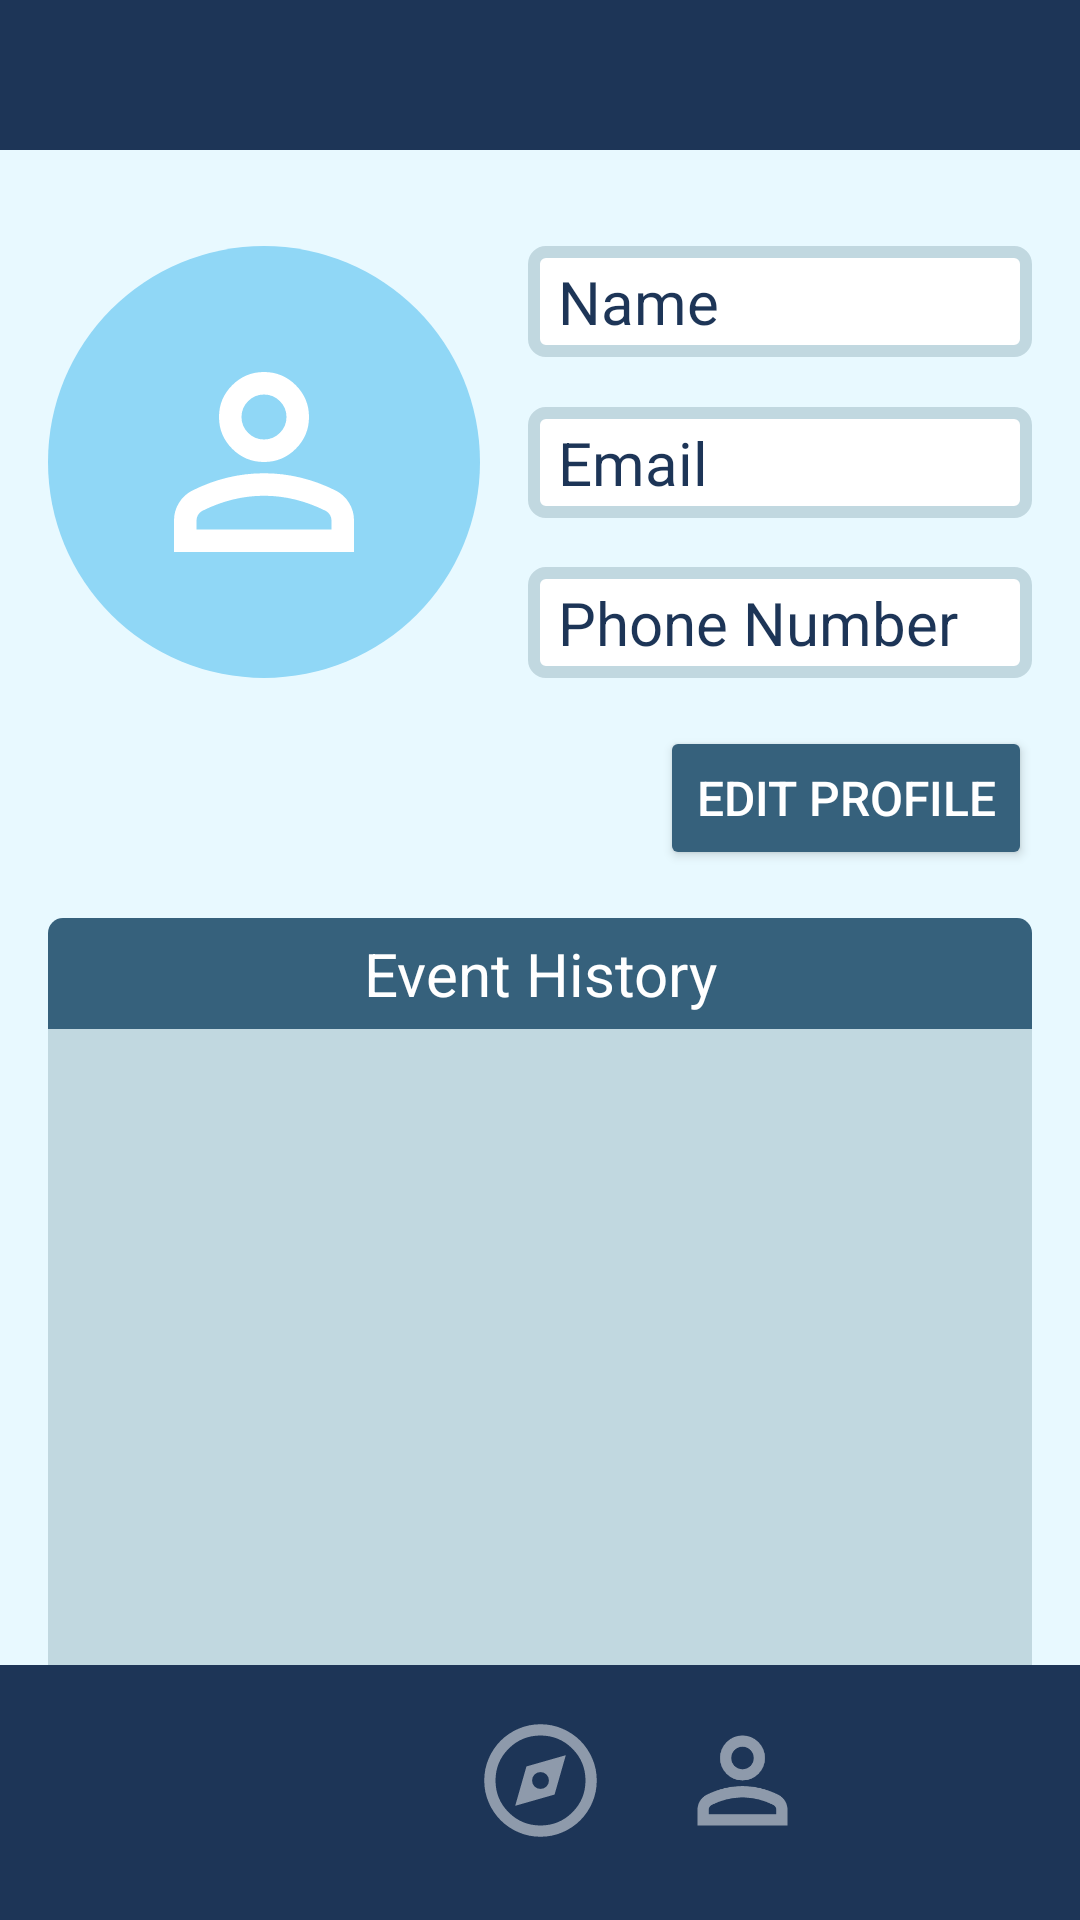

Here is an Android app screen rendered from its layout file. Give the layout XML and the strings, colors and styles it references.
<!-- AndroidManifest.xml: application theme Theme.Linko -->
<!-- res/layout/activity_profile.xml -->
<?xml version="1.0" encoding="utf-8"?>
<androidx.constraintlayout.widget.ConstraintLayout xmlns:android="http://schemas.android.com/apk/res/android"
    xmlns:app="http://schemas.android.com/apk/res-auto"
    xmlns:tools="http://schemas.android.com/tools"
    android:id="@+id/main"
    android:layout_width="match_parent"
    android:layout_height="match_parent"
    tools:context=".ProfileActivity"
    android:background="@color/lightestBlue">

    <View
        android:id="@+id/top_status_bar"
        android:layout_width="match_parent"
        android:layout_height="50dp"
        android:background="@color/darkestBlue"
        app:layout_constraintTop_toTopOf="parent" />

    <ImageView
        android:id="@+id/image_profile"
        android:layout_width="144dp"
        android:layout_height="144dp"
        android:layout_marginStart="16dp"
        android:layout_marginTop="32dp"
        android:adjustViewBounds="false"
        android:background="@drawable/circular_profile"
        android:scaleType="center"
        app:layout_constraintStart_toStartOf="parent"
        app:layout_constraintTop_toBottomOf="@+id/top_status_bar"
        app:srcCompat="@drawable/outline_person_24" />

    <androidx.recyclerview.widget.RecyclerView
        android:id="@+id/recycler_event_history"
        android:layout_width="0dp"
        android:paddingTop="5dp"
        android:layout_height="0dp"
        android:background="@color/lightBlue"
        app:layout_constraintBottom_toBottomOf="parent"
        app:layout_constraintEnd_toEndOf="@id/text_event_history"
        app:layout_constraintStart_toStartOf="@+id/text_event_history"
        app:layout_constraintTop_toBottomOf="@+id/text_event_history" />

    <TextView
        android:id="@+id/text_user_name"
        android:layout_width="0dp"
        android:layout_height="wrap_content"
        android:layout_marginStart="16dp"
        android:layout_marginEnd="16dp"
        android:background="@drawable/rounded_light_blue_input_shape"
        android:padding="5dp"
        android:paddingStart="10dp"
        android:text="@string/name"
        android:textColor="@color/darkestBlue"
        android:textSize="20sp"
        app:layout_constraintEnd_toEndOf="parent"
        app:layout_constraintStart_toEndOf="@+id/image_profile"
        app:layout_constraintTop_toTopOf="@+id/image_profile" />

    <TextView
        android:id="@+id/text_user_email"
        android:layout_width="0dp"
        android:layout_height="wrap_content"
        android:layout_marginStart="16dp"
        android:layout_marginEnd="16dp"
        android:background="@drawable/rounded_light_blue_input_shape"
        android:padding="5dp"
        android:paddingStart="10dp"
        android:text="@string/email"
        android:textColor="@color/darkestBlue"
        android:textSize="20sp"
        app:layout_constraintBottom_toTopOf="@+id/text_user_number"
        app:layout_constraintEnd_toEndOf="parent"
        app:layout_constraintStart_toEndOf="@+id/image_profile"
        app:layout_constraintTop_toBottomOf="@+id/text_user_name" />

    <TextView
        android:id="@+id/text_user_number"
        android:layout_width="0dp"
        android:layout_height="wrap_content"
        android:layout_marginStart="16dp"
        android:layout_marginEnd="16dp"
        android:background="@drawable/rounded_light_blue_input_shape"
        android:padding="5dp"
        android:paddingStart="10dp"
        android:text="@string/phone_number"
        android:textColor="@color/darkestBlue"
        android:textSize="20sp"
        app:layout_constraintBottom_toBottomOf="@+id/image_profile"
        app:layout_constraintEnd_toEndOf="parent"
        app:layout_constraintStart_toEndOf="@+id/image_profile" />


    <Button
        android:id="@+id/button_edit_profile"
        android:layout_width="wrap_content"
        android:layout_height="wrap_content"
        android:layout_marginTop="16dp"
        android:backgroundTint="@color/darkerBlue"
        android:text="@string/edit_profile"
        android:textColor="@color/white"
        android:textSize="16sp"
        app:cornerRadius="5dp"
        app:layout_constraintEnd_toEndOf="@+id/text_user_number"
        app:layout_constraintHorizontal_bias="1.0"
        app:layout_constraintStart_toStartOf="parent"
        app:layout_constraintTop_toBottomOf="@+id/text_user_number" />

    <TextView
        android:id="@+id/text_event_history"
        android:layout_width="0dp"
        android:layout_height="wrap_content"
        android:layout_marginStart="16dp"
        android:layout_marginTop="16dp"
        android:layout_marginEnd="16dp"
        android:background="@drawable/rounded_tops_dark_teal"
        android:padding="5dp"
        android:text="@string/event_history"
        android:textAlignment="center"
        android:textColor="@color/white"
        android:textSize="20sp"
        app:layout_constraintEnd_toEndOf="parent"
        app:layout_constraintStart_toStartOf="parent"
        app:layout_constraintTop_toBottomOf="@+id/button_edit_profile" />

    <include layout="@layout/navigation_bar"/>



</androidx.constraintlayout.widget.ConstraintLayout>
<!-- res/layout/navigation_bar.xml (included above) -->
<?xml version="1.0" encoding="utf-8"?>
<androidx.constraintlayout.widget.ConstraintLayout xmlns:android="http://schemas.android.com/apk/res/android"
    xmlns:app="http://schemas.android.com/apk/res-auto"
    xmlns:tools="http://schemas.android.com/tools"
    android:layout_width="match_parent"
    android:layout_height="match_parent">


    <androidx.constraintlayout.widget.ConstraintLayout
        android:id="@+id/constraintLayout"
        android:layout_width="match_parent"
        android:layout_height="wrap_content"
        android:background="@color/darkestBlue"
        app:layout_constraintBottom_toBottomOf="parent">

        <ImageView
            android:id="@+id/img_notification_icon"
            android:layout_width="45dp"
            android:layout_height="45dp"
            android:layout_marginTop="16dp"
            android:layout_marginBottom="24dp"
            android:alpha="0.5"
            app:layout_constraintBottom_toBottomOf="parent"
            app:layout_constraintEnd_toStartOf="@+id/img_my_events_icon"
            app:layout_constraintStart_toStartOf="parent"
            app:layout_constraintTop_toTopOf="parent"
            app:srcCompat="@drawable/outline_notifications_24" />

        <ImageView
            android:id="@+id/img_my_events_icon"
            android:layout_width="45dp"
            android:layout_height="45dp"
            android:layout_marginTop="16dp"
            android:layout_marginBottom="24dp"
            android:alpha="0.5"
            app:layout_constraintBottom_toBottomOf="parent"
            app:layout_constraintEnd_toStartOf="@+id/img_explore_events_icon"
            app:layout_constraintHorizontal_bias="0.5"
            app:layout_constraintStart_toEndOf="@+id/img_notification_icon"
            app:layout_constraintTop_toTopOf="parent"
            app:srcCompat="@drawable/outline_calendar_today_24" />

        <ImageView
            android:id="@+id/img_explore_events_icon"
            android:layout_width="45dp"
            android:layout_height="45dp"
            android:layout_marginTop="16dp"
            android:layout_marginBottom="24dp"
            android:alpha="0.5"
            app:layout_constraintBottom_toBottomOf="parent"
            app:layout_constraintEnd_toStartOf="@+id/img_profile_icon"
            app:layout_constraintHorizontal_bias="0.5"
            app:layout_constraintStart_toEndOf="@+id/img_my_events_icon"
            app:layout_constraintTop_toTopOf="parent"
            app:srcCompat="@drawable/outline_explore_24" />

        <ImageView
            android:id="@+id/img_profile_icon"
            android:layout_width="45dp"
            android:layout_height="45dp"
            android:layout_marginTop="16dp"
            android:layout_marginBottom="24dp"
            android:alpha="0.5"
            app:layout_constraintBottom_toBottomOf="parent"
            app:layout_constraintEnd_toStartOf="@+id/img_settings_icon"
            app:layout_constraintHorizontal_bias="0.5"
            app:layout_constraintStart_toEndOf="@+id/img_explore_events_icon"
            app:layout_constraintTop_toTopOf="parent"
            app:srcCompat="@drawable/outline_person_24" />

        <ImageView
            android:id="@+id/img_settings_icon"
            android:layout_width="45dp"
            android:layout_height="45dp"
            android:layout_marginTop="16dp"
            android:layout_marginBottom="24dp"
            android:alpha="0.5"
            app:layout_constraintBottom_toBottomOf="parent"
            app:layout_constraintEnd_toEndOf="parent"
            app:layout_constraintHorizontal_bias="0.5"
            app:layout_constraintStart_toEndOf="@+id/img_profile_icon"
            app:layout_constraintTop_toTopOf="parent"
            app:srcCompat="@drawable/outline_settings_24" />
    </androidx.constraintlayout.widget.ConstraintLayout>


</androidx.constraintlayout.widget.ConstraintLayout>
<!-- resources referenced by this layout -->
<resources>
  <color name="darkerBlue">#36617C</color>
  <color name="darkestBlue">#1D3557</color>
  <color name="lightBlue">#C1D8E0</color>
  <color name="lightestBlue">#E8F9FF</color>
  <color name="white">#FFFFFFFF</color>
  <!-- drawable circular_profile (drawable) -->
  <?xml version="1.0" encoding="utf-8"?>
  <shape xmlns:android="http://schemas.android.com/apk/res/android" android:shape="oval">
      <size android:width="144dp" android:height="144dp"/>
      <solid android:color="@color/accentBlue"/>
  </shape>
  <!-- drawable outline_explore_24 (drawable) -->
  <vector xmlns:android="http://schemas.android.com/apk/res/android" android:height="24dp" android:tint="#FFFFFF" android:viewportHeight="960" android:viewportWidth="960" android:width="24dp">
        
      <path android:fillColor="@android:color/white" android:pathData="M300,660L580,580L660,300L380,380L300,660ZM480,540Q455,540 437.5,522.5Q420,505 420,480Q420,455 437.5,437.5Q455,420 480,420Q505,420 522.5,437.5Q540,455 540,480Q540,505 522.5,522.5Q505,540 480,540ZM480,880Q397,880 324,848.5Q251,817 197,763Q143,709 111.5,636Q80,563 80,480Q80,397 111.5,324Q143,251 197,197Q251,143 324,111.5Q397,80 480,80Q563,80 636,111.5Q709,143 763,197Q817,251 848.5,324Q880,397 880,480Q880,563 848.5,636Q817,709 763,763Q709,817 636,848.5Q563,880 480,880ZM480,800Q613,800 706.5,706.5Q800,613 800,480Q800,347 706.5,253.5Q613,160 480,160Q347,160 253.5,253.5Q160,347 160,480Q160,613 253.5,706.5Q347,800 480,800ZM480,480Q480,480 480,480Q480,480 480,480Q480,480 480,480Q480,480 480,480Q480,480 480,480Q480,480 480,480Q480,480 480,480Q480,480 480,480Z"/>
      
  </vector>
  <!-- drawable outline_person_24 (drawable) -->
  <vector xmlns:android="http://schemas.android.com/apk/res/android" android:height="90dp" android:tint="#FFFFFF" android:viewportHeight="960" android:viewportWidth="960" android:width="90dp">
        
      <path android:fillColor="@android:color/white" android:pathData="M480,480Q414,480 367,433Q320,386 320,320Q320,254 367,207Q414,160 480,160Q546,160 593,207Q640,254 640,320Q640,386 593,433Q546,480 480,480ZM160,800L160,688Q160,654 177.5,625.5Q195,597 224,582Q286,551 350,535.5Q414,520 480,520Q546,520 610,535.5Q674,551 736,582Q765,597 782.5,625.5Q800,654 800,688L800,800L160,800ZM240,720L720,720L720,688Q720,677 714.5,668Q709,659 700,654Q646,627 591,613.5Q536,600 480,600Q424,600 369,613.5Q314,627 260,654Q251,659 245.5,668Q240,677 240,688L240,720ZM480,400Q513,400 536.5,376.5Q560,353 560,320Q560,287 536.5,263.5Q513,240 480,240Q447,240 423.5,263.5Q400,287 400,320Q400,353 423.5,376.5Q447,400 480,400ZM480,320Q480,320 480,320Q480,320 480,320Q480,320 480,320Q480,320 480,320Q480,320 480,320Q480,320 480,320Q480,320 480,320Q480,320 480,320ZM480,720L480,720Q480,720 480,720Q480,720 480,720Q480,720 480,720Q480,720 480,720Q480,720 480,720Q480,720 480,720Q480,720 480,720Q480,720 480,720L480,720Z"/>
      
  </vector>
  <!-- drawable rounded_light_blue_input_shape (drawable) -->
  <?xml version="1.0" encoding="utf-8"?>
  <shape xmlns:android="http://schemas.android.com/apk/res/android" android:shape="rectangle">
      <corners android:radius="4dp"/>
      <stroke android:color="@color/lightBlue" android:width="4dp"/>
      <solid android:color="@color/white"/>
  </shape>
  <!-- drawable rounded_tops_dark_teal (drawable) -->
  <?xml version="1.0" encoding="utf-8"?>
  <shape xmlns:android="http://schemas.android.com/apk/res/android" android:shape="rectangle">
      <solid android:color="@color/darkerBlue"/>
      <corners android:topLeftRadius="5dp" android:topRightRadius="5dp" />
  </shape>
  <string name="edit_profile">Edit Profile</string>
  <string name="email">Email</string>
  <string name="event_history">Event History</string>
  <string name="name">Name</string>
  <string name="phone_number">Phone Number</string>
  <style name="Theme.Linko" parent="Base.Theme.Linko" />
  <color name="accentBlue">#90D7F6</color>
  <style name="Base.Theme.Linko" parent="Theme.Material3.DayNight.NoActionBar">
          
          
      </style>
</resources>
